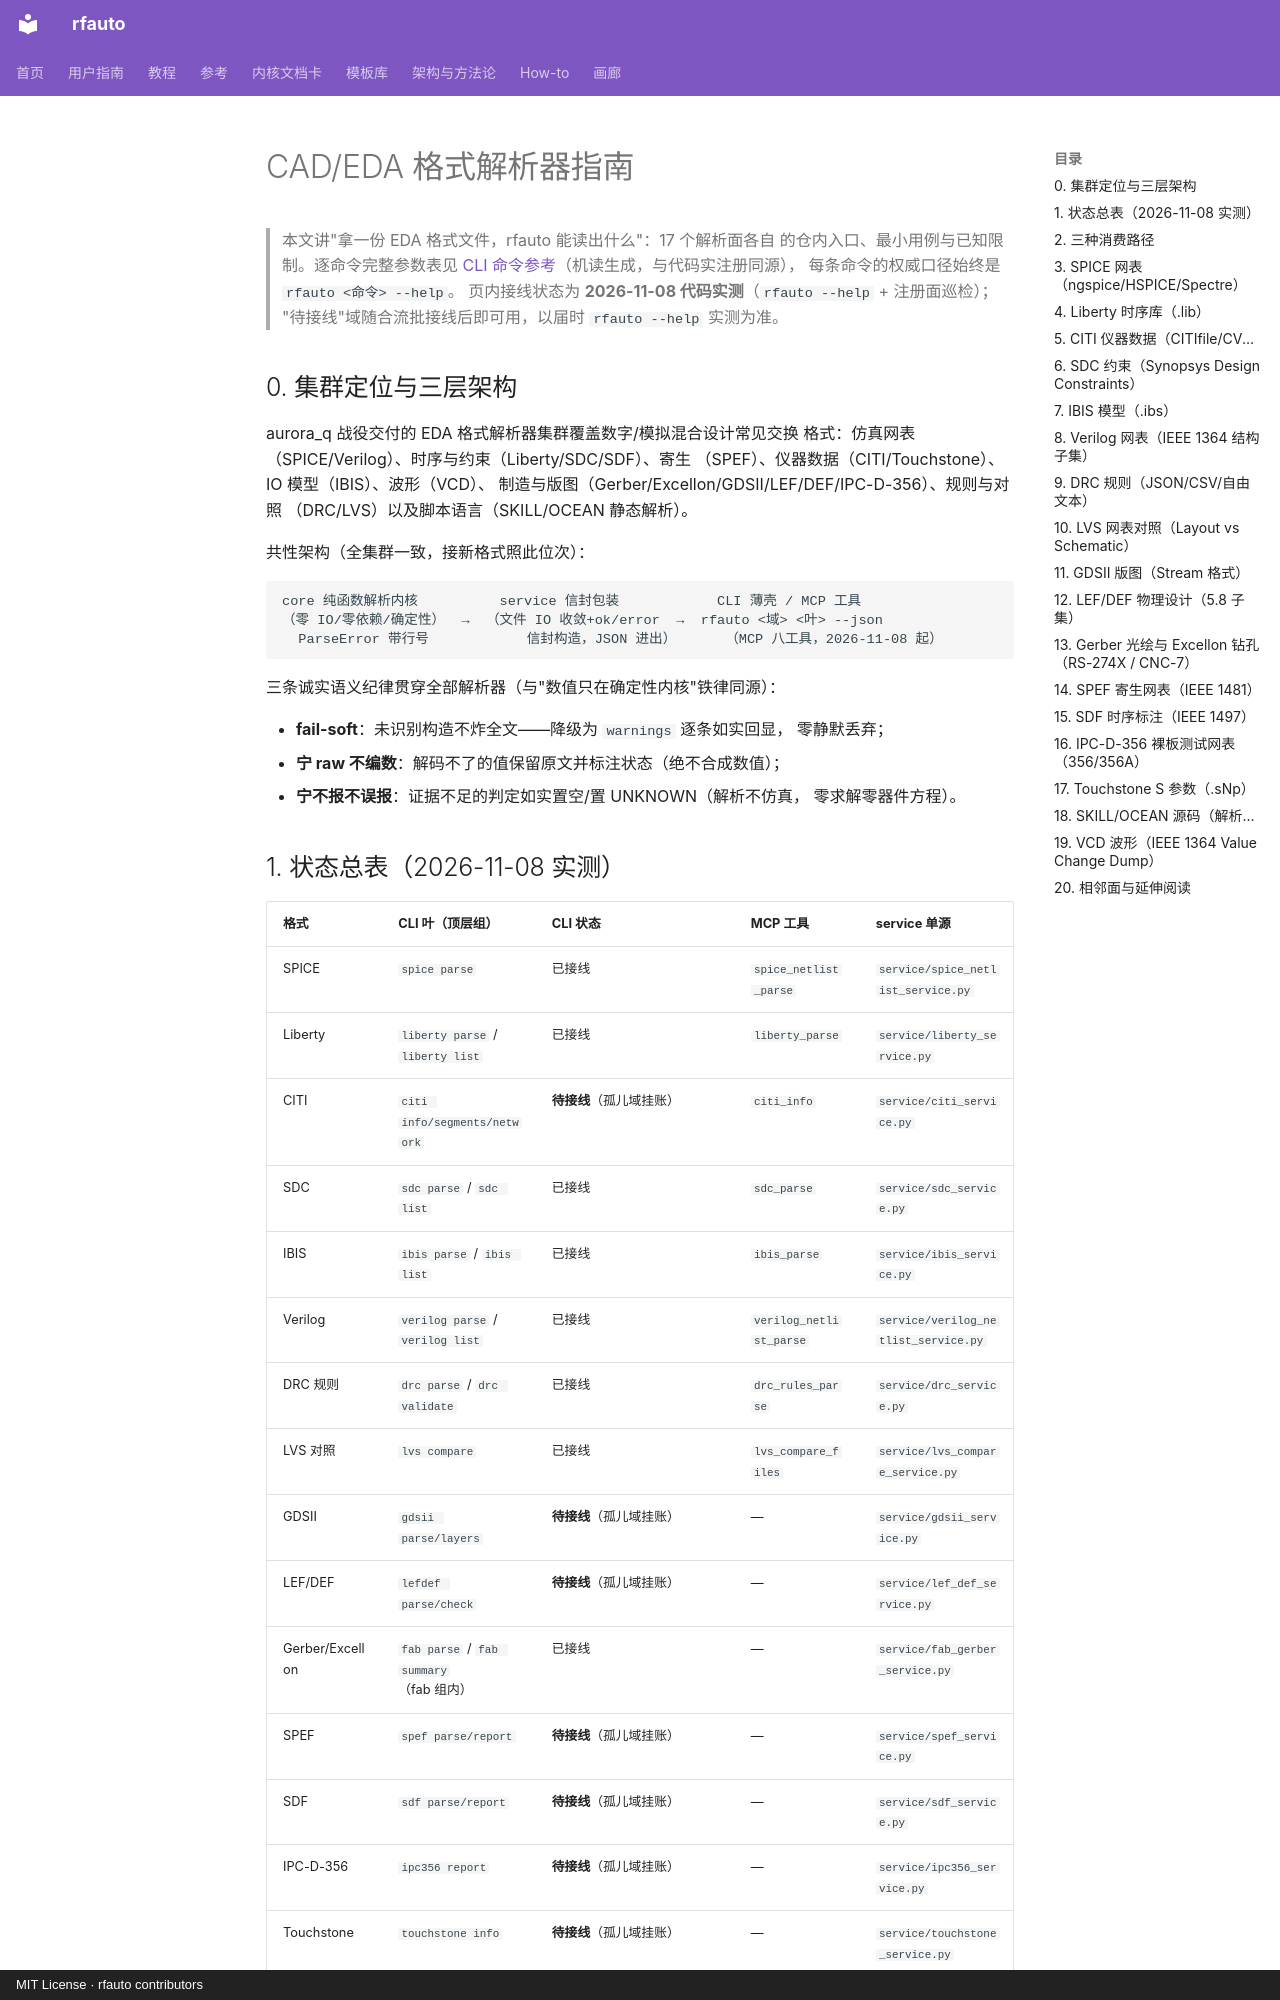

repository: geer1895/rfauto · page: guide/cad-parsers/index.html · generator: mkdocs · copyright: MIT License · rfauto contributors

# CAD/EDA 格式解析器指南

> 本文讲"拿一份 EDA 格式文件，rfauto 能读出什么"：17 个解析面各自
> 的仓内入口、最小用例与已知限制。逐命令完整参数表见
> [CLI 命令参考](../reference/cli.md)（机读生成，与代码实注册同源），
> 每条命令的权威口径始终是 `rfauto <命令> --help`。
> 页内接线状态为 **2026-11-08 代码实测**（`rfauto --help` + 注册面巡检）；
> "待接线"域随合流批接线后即可用，以届时 `rfauto --help` 实测为准。

## 0. 集群定位与三层架构

aurora_q 战役交付的 EDA 格式解析器集群覆盖数字/模拟混合设计常见交换
格式：仿真网表（SPICE/Verilog）、时序与约束（Liberty/SDC/SDF）、寄生
（SPEF）、仪器数据（CITI/Touchstone）、IO 模型（IBIS）、波形（VCD）、
制造与版图（Gerber/Excellon/GDSII/LEF/DEF/IPC-D-356）、规则与对照
（DRC/LVS）以及脚本语言（SKILL/OCEAN 静态解析）。

共性架构（全集群一致，接新格式照此位次）：

```
core 纯函数解析内核          service 信封包装            CLI 薄壳 / MCP 工具
（零 IO/零依赖/确定性）  →  （文件 IO 收敛+ok/error  →  rfauto <域> <叶> --json
  ParseError 带行号            信封构造，JSON 进出）      （MCP 八工具，2026-11-08 起）
```

三条诚实语义纪律贯穿全部解析器（与"数值只在确定性内核"铁律同源）：

- **fail-soft**：未识别构造不炸全文——降级为 `warnings` 逐条如实回显，
  零静默丢弃；
- **宁 raw 不编数**：解码不了的值保留原文并标注状态（绝不合成数值）；
- **宁不报不误报**：证据不足的判定如实置空/置 UNKNOWN（解析不仿真，
  零求解零器件方程）。

## 1. 状态总表（2026-11-08 实测）

| 格式 | CLI 叶（顶层组） | CLI 状态 | MCP 工具 | service 单源 |
|---|---|---|---|---|
| SPICE | `spice parse` | 已接线 | `spice_netlist_parse` | `service/spice_netlist_service.py` |
| Liberty | `liberty parse` / `liberty list` | 已接线 | `liberty_parse` | `service/liberty_service.py` |
| CITI | `citi info/segments/network` | **待接线**（孤儿域挂账） | `citi_info` | `service/citi_service.py` |
| SDC | `sdc parse` / `sdc list` | 已接线 | `sdc_parse` | `service/sdc_service.py` |
| IBIS | `ibis parse` / `ibis list` | 已接线 | `ibis_parse` | `service/ibis_service.py` |
| Verilog | `verilog parse` / `verilog list` | 已接线 | `verilog_netlist_parse` | `service/verilog_netlist_service.py` |
| DRC 规则 | `drc parse` / `drc validate` | 已接线 | `drc_rules_parse` | `service/drc_service.py` |
| LVS 对照 | `lvs compare` | 已接线 | `lvs_compare_files` | `service/lvs_compare_service.py` |
| GDSII | `gdsii parse/layers` | **待接线**（孤儿域挂账） | — | `service/gdsii_service.py` |
| LEF/DEF | `lefdef parse/check` | **待接线**（孤儿域挂账） | — | `service/lef_def_service.py` |
| Gerber/Excellon | `fab parse` / `fab summary`（fab 组内） | 已接线 | — | `service/fab_gerber_service.py` |
| SPEF | `spef parse/report` | **待接线**（孤儿域挂账） | — | `service/spef_service.py` |
| SDF | `sdf parse/report` | **待接线**（孤儿域挂账） | — | `service/sdf_service.py` |
| IPC-D-356 | `ipc356 report` | **待接线**（孤儿域挂账） | — | `service/ipc356_service.py` |
| Touchstone | `touchstone info` | **待接线**（孤儿域挂账） | — | `service/touchstone_service.py` |
| SKILL/OCEAN 解析 | `skill-parse parse/report` | **待接线**（孤儿域挂账；顶层 `skill` 组是模板生成器，另一回事） | — | `service/skill_service.py`（解析节） |
| VCD | `vcd parse/report` | **待接线**（孤儿域挂账） | — | `service/vcd_service.py` |

说明：

- **已接线**=本文写作时 `rfauto --help` 实测可见，叶可直接跑；
- **待接线（孤儿域挂账）**=core+service+CLI 域模块三面齐备且测试全绿，
  但 CLI 域模块尚未挂进主注册树（合流纪律：先接线后重锚计数锚，属主
  代理显式评审动作）。这些域的 **service 函数现在就能用**（Python 直调
  面与 CLI 同源）；MCP 侧八工具组（SPICE/Liberty/CITI/SDC/IBIS/Verilog/
  DRC/LVS）已覆盖的域见 [MCP 工具参考](../reference/mcp.md)；
- fab 组内 `fab parse --drill` 与 `ipc356 report --check-drill` 是
  Gerber×Excellon×IPC-356 三件制造面的交叉校验入口（见 §13/§16）。
